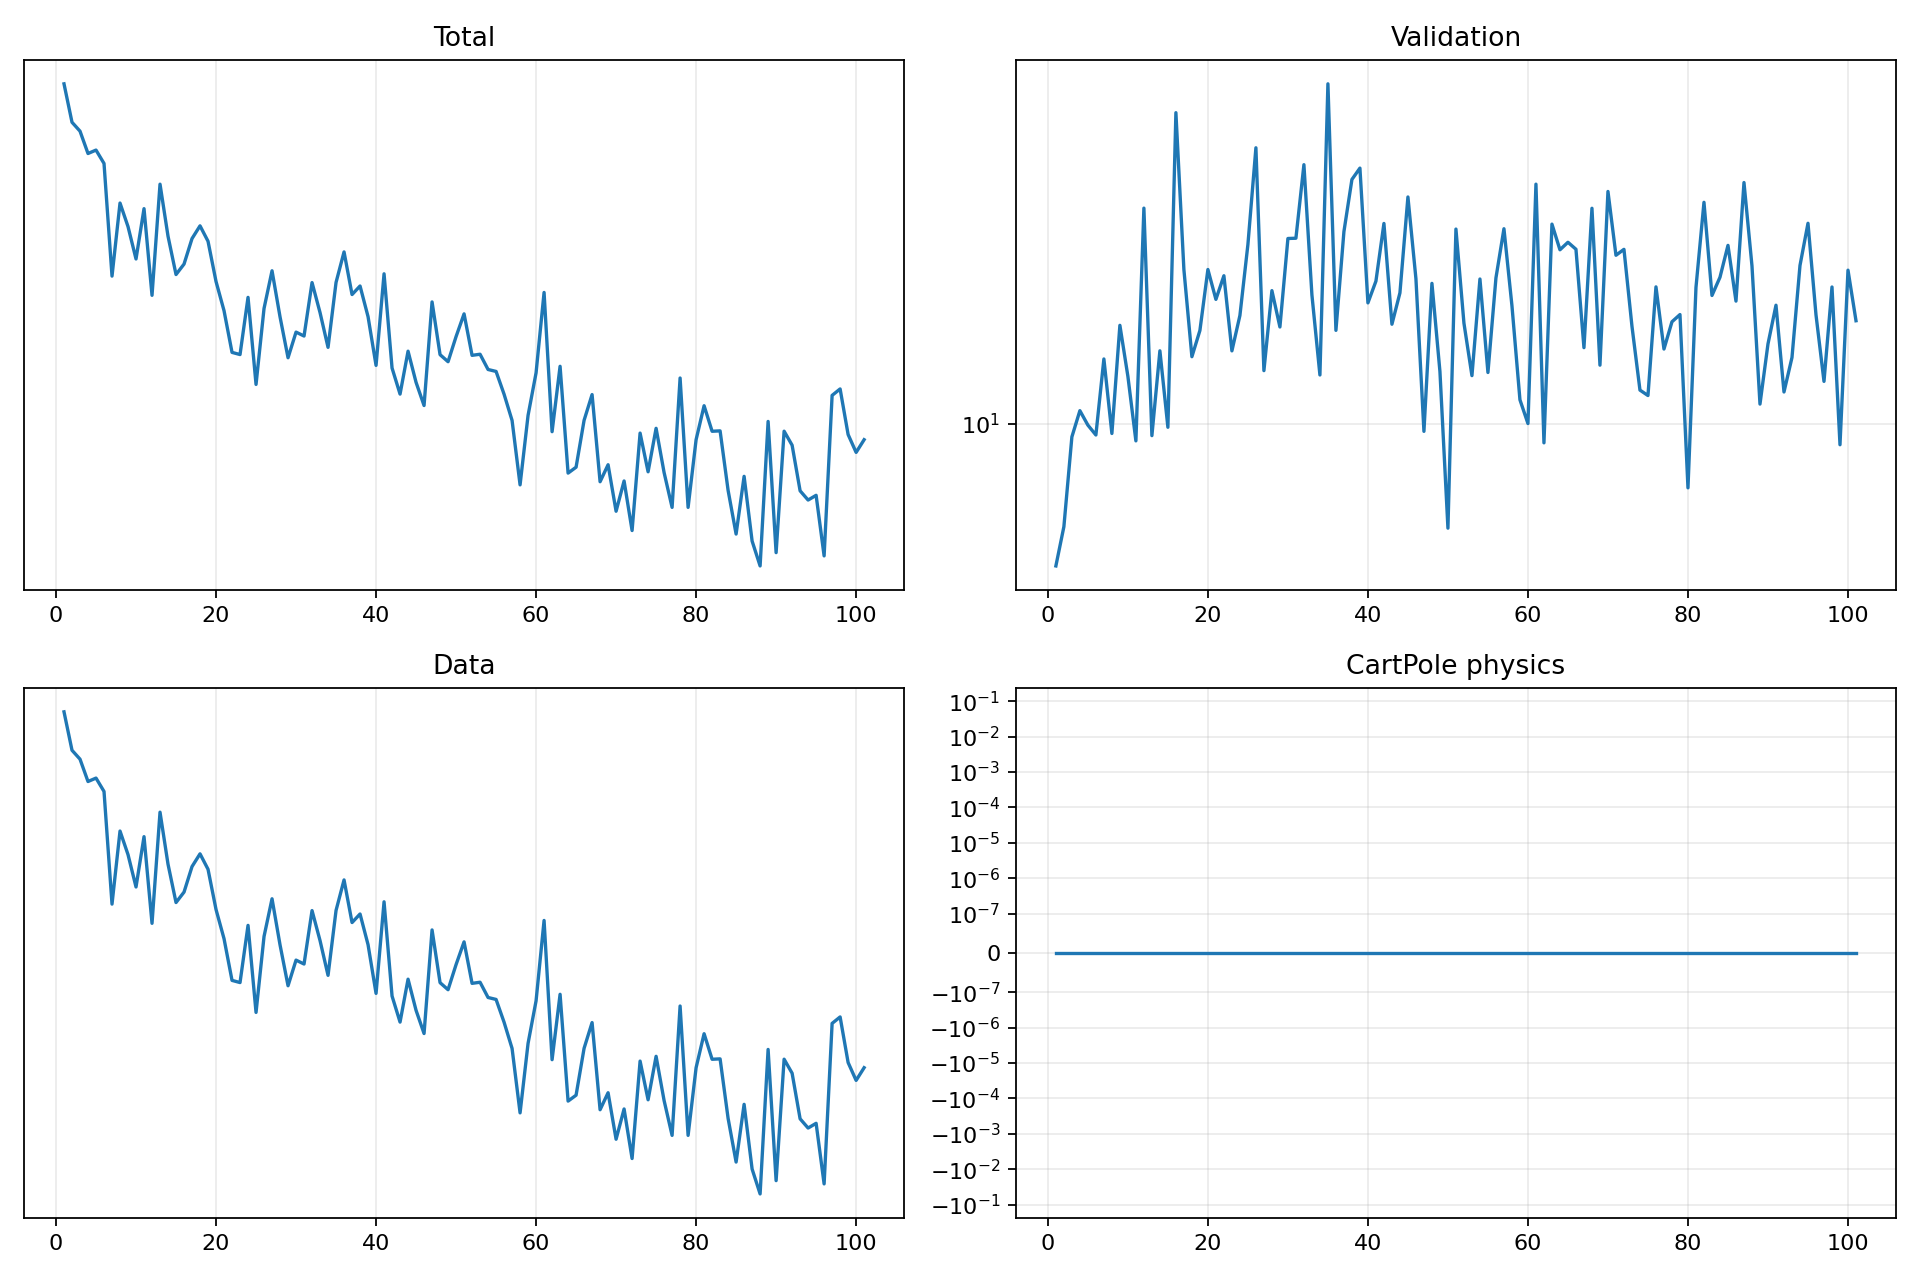

The file beside this chart, header and first rows:
epoch, validation_forecast_mse, train_total, train_data, train_cartpole_physics, train_rotation_physics
1, 7.289, 7.369, 7.369, 0.0, 0.0
2, 7.955, 6.406, 6.406, 0.0, 0.0
3, 9.715, 6.202, 6.202, 0.0, 0.0
4, 10.3, 5.717, 5.717, 0.0, 0.0
5, 9.972, 5.79, 5.79, 0.0, 0.0
6, 9.756, 5.514, 5.514, 0.0, 0.0
7, 11.55, 3.658, 3.658, 0.0, 0.0
8, 9.788, 4.774, 4.774, 0.0, 0.0
9, 12.45, 4.381, 4.381, 0.0, 0.0
10, 11.12, 3.894, 3.894, 0.0, 0.0
11, 9.629, 4.677, 4.677, 0.0, 0.0
12, 16.16, 3.411, 3.411, 0.0, 0.0
13, 9.742, 5.113, 5.113, 0.0, 0.0
14, 11.77, 4.231, 4.231, 0.0, 0.0
15, 9.925, 3.68, 3.68, 0.0, 0.0
16, 19.99, 3.822, 3.822, 0.0, 0.0
17, 14.1, 4.194, 4.194, 0.0, 0.0
18, 11.61, 4.394, 4.394, 0.0, 0.0
19, 12.31, 4.153, 4.153, 0.0, 0.0
20, 14.1, 3.587, 3.587, 0.0, 0.0
21, 13.19, 3.225, 3.225, 0.0, 0.0
22, 13.91, 2.771, 2.771, 0.0, 0.0
23, 11.76, 2.749, 2.749, 0.0, 0.0
24, 12.73, 3.386, 3.386, 0.0, 0.0
25, 14.91, 2.466, 2.466, 0.0, 0.0
26, 18.49, 3.252, 3.252, 0.0, 0.0
27, 11.26, 3.73, 3.73, 0.0, 0.0
28, 13.45, 3.154, 3.154, 0.0, 0.0
29, 12.41, 2.717, 2.717, 0.0, 0.0
30, 15.11, 2.983, 2.983, 0.0, 0.0
31, 15.12, 2.941, 2.941, 0.0, 0.0
32, 17.8, 3.573, 3.573, 0.0, 0.0
33, 13.32, 3.203, 3.203, 0.0, 0.0
34, 11.15, 2.822, 2.822, 0.0, 0.0
35, 21.31, 3.575, 3.575, 0.0, 0.0
36, 12.31, 3.995, 3.995, 0.0, 0.0
37, 15.34, 3.421, 3.421, 0.0, 0.0
38, 17.23, 3.529, 3.529, 0.0, 0.0
39, 17.67, 3.156, 3.156, 0.0, 0.0
40, 13.09, 2.643, 2.643, 0.0, 0.0
41, 13.74, 3.689, 3.689, 0.0, 0.0
42, 15.62, 2.617, 2.617, 0.0, 0.0
43, 12.48, 2.381, 2.381, 0.0, 0.0
44, 13.38, 2.783, 2.783, 0.0, 0.0
45, 16.57, 2.485, 2.485, 0.0, 0.0
46, 13.81, 2.283, 2.283, 0.0, 0.0
47, 9.835, 3.33, 3.33, 0.0, 0.0
48, 13.67, 2.748, 2.748, 0.0, 0.0
49, 11.24, 2.678, 2.678, 0.0, 0.0
50, 7.929, 2.935, 2.935, 0.0, 0.0
51, 15.43, 3.188, 3.188, 0.0, 0.0
52, 12.51, 2.741, 2.741, 0.0, 0.0
53, 11.13, 2.752, 2.752, 0.0, 0.0
54, 13.8, 2.604, 2.604, 0.0, 0.0
55, 11.21, 2.585, 2.585, 0.0, 0.0
56, 13.84, 2.38, 2.38, 0.0, 0.0
57, 15.44, 2.163, 2.163, 0.0, 0.0
58, 13.01, 1.71, 1.71, 0.0, 0.0
59, 10.55, 2.203, 2.203, 0.0, 0.0
60, 10.01, 2.572, 2.572, 0.0, 0.0
... 41 more rows
